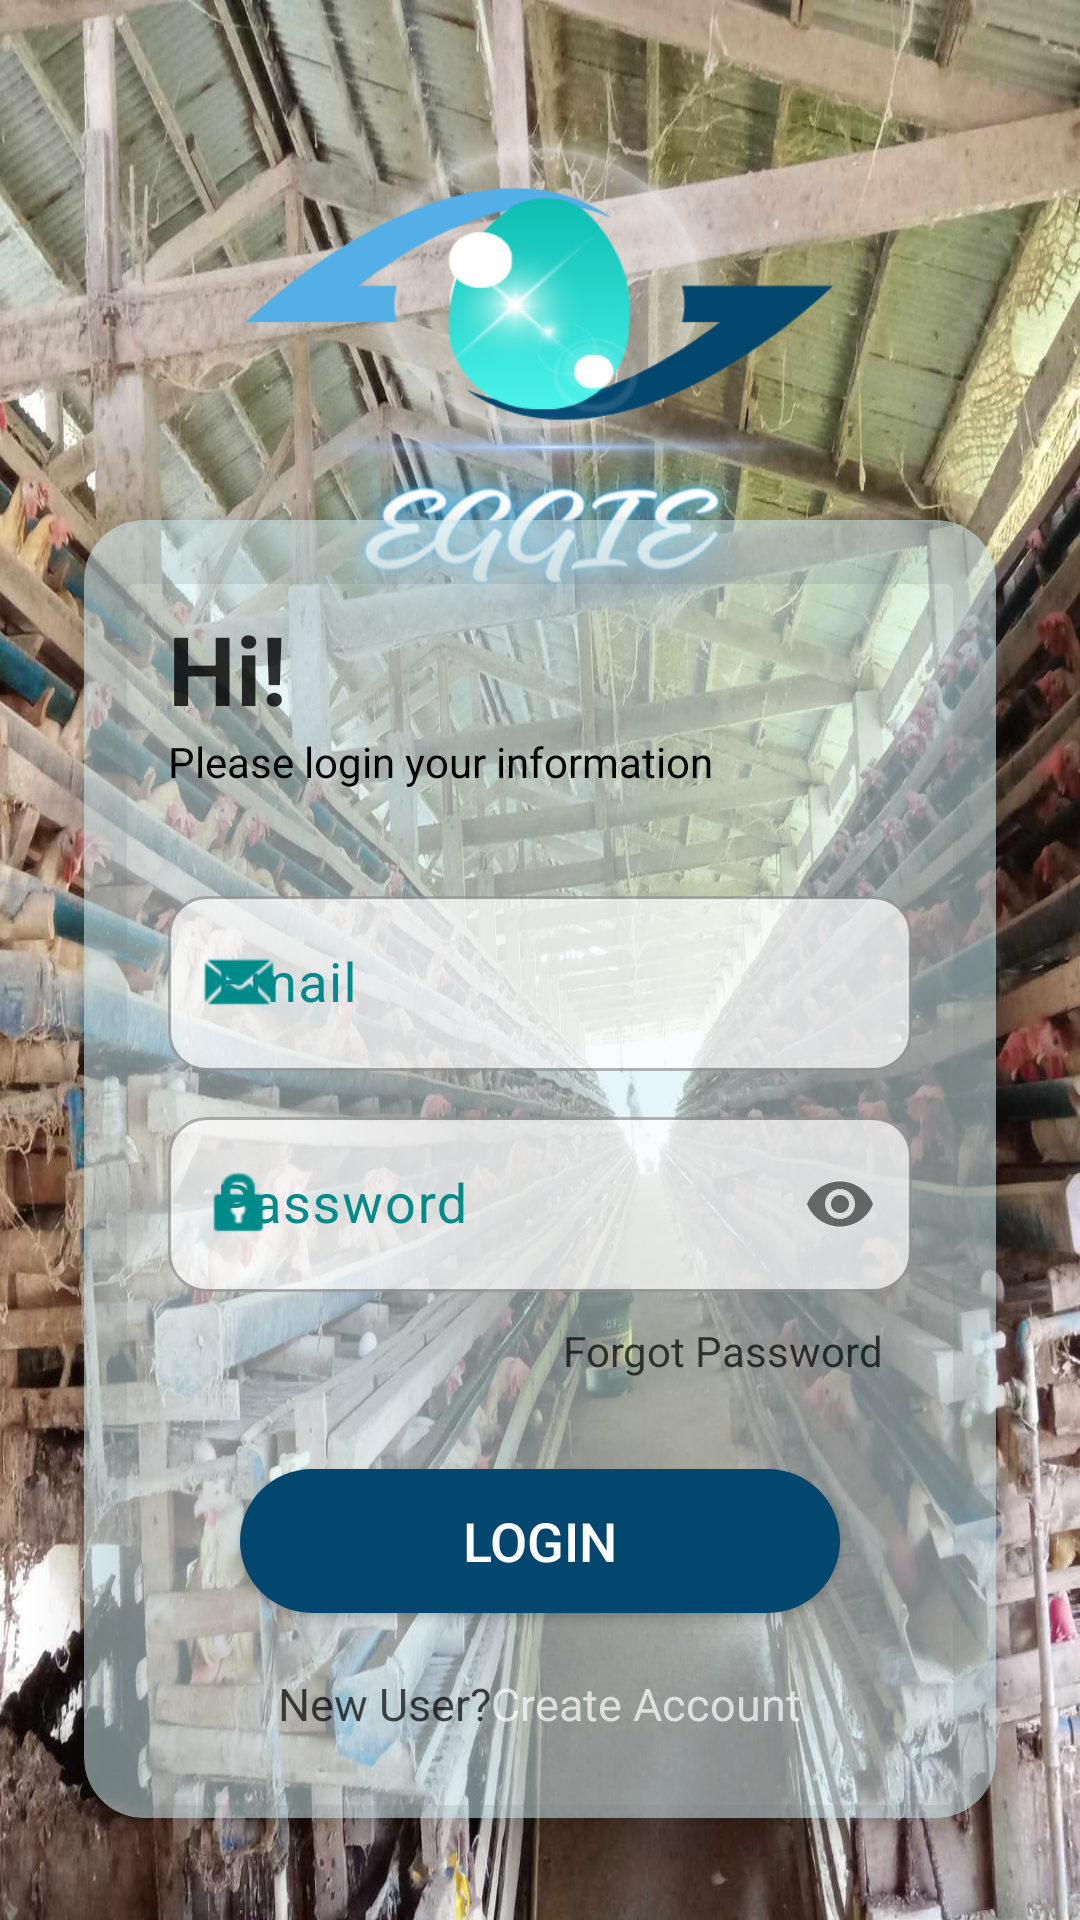

Produce the Android XML layout that renders to this screen, including the resource entries it uses.
<!-- AndroidManifest.xml: application theme Theme.EggDetector -->
<!-- res/layout/activity_login.xml -->
<?xml version="1.0" encoding="utf-8"?>
<androidx.constraintlayout.widget.ConstraintLayout xmlns:android="http://schemas.android.com/apk/res/android"
    xmlns:app="http://schemas.android.com/apk/res-auto"
    xmlns:tools="http://schemas.android.com/tools"
    android:layout_width="match_parent"
    android:layout_height="match_parent"
    android:background="@drawable/logo_signin"
    tools:context=".LoginActivity">



    <androidx.constraintlayout.widget.ConstraintLayout
        android:id="@+id/constraintLayout2"
        android:layout_width="match_parent"
        android:layout_height="match_parent"
        app:layout_constraintBottom_toBottomOf="parent"
        app:layout_constraintEnd_toEndOf="parent"
        app:layout_constraintStart_toStartOf="parent"
        app:layout_constraintTop_toTopOf="parent" >

        <androidx.constraintlayout.widget.ConstraintLayout
            android:layout_width="250dp"
            android:layout_height="220dp"
            android:background="@drawable/logo_s"
            app:layout_constraintEnd_toEndOf="parent"
            app:layout_constraintStart_toStartOf="parent"
            app:layout_constraintTop_toTopOf="parent" />
    </androidx.constraintlayout.widget.ConstraintLayout>

    <androidx.cardview.widget.CardView
        android:layout_width="match_parent"
        android:layout_height="wrap_content"
        android:layout_margin="10dp"
        app:cardBackgroundColor="@color/whitish_paleBlue"
        app:cardCornerRadius="20dp"
        app:cardElevation="10dp"
        app:cardMaxElevation="12dp"
        app:cardPreventCornerOverlap="true"
        app:cardUseCompatPadding="true"
        app:layout_constraintBottom_toBottomOf="@+id/constraintLayout2"
        app:layout_constraintEnd_toEndOf="parent"
        app:layout_constraintStart_toStartOf="parent">

        <LinearLayout
            android:layout_width="match_parent"
            android:layout_height="wrap_content"
            android:orientation="vertical"
            android:padding="28dp"
            app:layout_constraintBottom_toBottomOf="parent"
            app:layout_constraintEnd_toEndOf="parent"
            app:layout_constraintStart_toStartOf="parent">

            <TextView
                android:layout_width="match_parent"
                android:layout_height="wrap_content"
                android:text="@string/hi"
                android:textColor="#CD000000"
                android:textSize="32sp"
                android:textStyle="bold" />

            <TextView
                android:layout_width="match_parent"
                android:layout_height="wrap_content"
                android:text="@string/please_login_your_information"
                android:textColor="@color/black" />

            <com.google.android.material.textfield.TextInputLayout
                android:layout_width="match_parent"
                android:layout_height="wrap_content"
                android:layout_marginTop="30dp"
                android:textColorHint="@color/dark_cyan"
                app:hintTextColor="@color/dark_cyan"
                app:boxBackgroundColor="@color/white"
                app:boxCornerRadiusBottomEnd="13dp"
                app:boxCornerRadiusBottomStart="13dp"
                app:boxCornerRadiusTopEnd="13dp"
                app:boxCornerRadiusTopStart="13dp"
                app:boxStrokeColor="@color/dark_cyan"
                app:startIconDrawable="@android:drawable/sym_action_email"
                app:startIconTint="@color/dark_cyan">

                <com.google.android.material.textfield.TextInputEditText
                    android:id="@+id/inputEmail"
                    android:layout_width="match_parent"
                    android:layout_height="match_parent"
                    android:textColor="@color/dark_cyan"
                    android:alpha="0.7"
                    android:hint="@string/email"
                    android:inputType="textEmailAddress"
                    android:textSize="18sp" />

            </com.google.android.material.textfield.TextInputLayout>

            <com.google.android.material.textfield.TextInputLayout
                android:layout_width="match_parent"
                android:layout_height="wrap_content"
                android:layout_marginTop="10dp"
                android:textColorHint="@color/dark_cyan"
                app:boxBackgroundColor="@color/white"
                app:boxCornerRadiusBottomEnd="13dp"
                app:hintTextColor="@color/dark_cyan"
                app:boxCornerRadiusBottomStart="13dp"
                app:boxCornerRadiusTopEnd="13dp"
                app:boxCornerRadiusTopStart="13dp"
                app:boxStrokeColor="@color/dark_cyan"
                app:passwordToggleEnabled="true"
                app:startIconDrawable="@android:drawable/ic_lock_idle_lock"
                app:startIconTint="@color/dark_cyan">

                <com.google.android.material.textfield.TextInputEditText
                    android:id="@+id/inputPassword"
                    android:layout_width="match_parent"
                    android:layout_height="match_parent"
                    android:alpha="0.7"
                    android:hint="@string/password"
                    android:textColor="@color/dark_cyan"
                    android:inputType="textPassword"
                    android:textSize="18sp" />

            </com.google.android.material.textfield.TextInputLayout>

            <TextView
                android:id="@+id/textForgotPassword"
                android:layout_width="match_parent"
                android:layout_height="wrap_content"
                android:alpha="0.7"
                android:padding="10dp"
                android:text="@string/forgot_password"
                android:textAlignment="viewEnd"
                android:textColor="@color/black" />

            <ProgressBar
                android:id="@+id/progressBar"
                style="@style/Widget.AppCompat.ProgressBar.Horizontal"
                android:layout_width="60dp"
                android:layout_height="wrap_content"
                android:layout_gravity="center"
                android:layout_marginTop="15dp"
                android:indeterminate="true"
                android:indeterminateTint="#03466E"
                android:visibility="gone" />

            <androidx.appcompat.widget.AppCompatButton
                android:id="@+id/button"
                android:layout_width="200dp"
                android:layout_height="wrap_content"
                android:layout_gravity="center"
                android:layout_marginTop="20dp"
                android:background="@drawable/button_login"
                android:text="@string/login"
                android:textColor="@color/white"
                android:textSize="18sp" />


            <LinearLayout
                android:layout_width="match_parent"
                android:layout_height="wrap_content"
                android:layout_gravity="center"
                android:layout_marginTop="20dp"
                android:gravity="bottom|center"
                android:orientation="horizontal"
                app:layout_constraintBottom_toBottomOf="parent">

                <TextView
                    android:layout_width="wrap_content"
                    android:layout_height="wrap_content"
                    android:alpha="0.7"
                    android:text="@string/new_user"
                    android:textColor="@color/black"
                    android:textSize="15sp" />

                <TextView
                    android:id="@+id/textCreateAccount"
                    android:layout_width="wrap_content"
                    android:layout_height="wrap_content"
                    android:alpha="0.7"
                    android:text="@string/create_account"
                    android:textColor="@color/white"
                    android:textSize="15sp" />

            </LinearLayout>
        </LinearLayout>
    </androidx.cardview.widget.CardView>


</androidx.constraintlayout.widget.ConstraintLayout>
<!-- resources referenced by this layout -->
<resources>
  <color name="black">#FF000000</color>
  <color name="dark_cyan">#008B8B</color>
  <color name="white">#FFFFFFFF</color>
  <color name="whitish_paleBlue">#88D2EFF4</color>
  <!-- drawable button_login (drawable) -->
  <?xml version="1.0" encoding="utf-8"?>
  <selector xmlns:android="http://schemas.android.com/apk/res/android">
  
      <item android:drawable="@drawable/button_login_press" android:state_pressed="true" />
  
      <item android:drawable="@drawable/button_login_normal" android:state_pressed="false" />
  
  </selector>
  <!-- drawable logo_s: png bitmap (drawable, 122032 bytes) -->
  <!-- drawable logo_signin: jpg bitmap (drawable, 247202 bytes) -->
  <string name="create_account">Create Account</string>
  <string name="email">Email</string>
  <string name="forgot_password">Forgot Password</string>
  <string name="hi">Hi!</string>
  <string name="login">Login</string>
  <string name="new_user">New User?</string>
  <string name="password">Password</string>
  <string name="please_login_your_information">Please login your information</string>
  <style name="Theme.EggDetector" parent="Base.Theme.EggDetector" />
  <!-- drawable button_login_press (drawable) -->
  <?xml version="1.0" encoding="utf-8"?>
  <shape xmlns:android="http://schemas.android.com/apk/res/android">
  
      <corners android:radius="100dp"/>
      <solid android:color="#BF45B2C6"/>
  
  </shape>
  <!-- drawable button_login_normal (drawable) -->
  <?xml version="1.0" encoding="utf-8"?>
  <shape xmlns:android="http://schemas.android.com/apk/res/android">
  
      <corners android:radius="100dp"/>
      <solid android:color="#03466E"/>
  
  </shape>
  <style name="Base.Theme.EggDetector" parent="Theme.Material3.DayNight.NoActionBar">
          
          
          <item name="colorPrimary">@color/teal</item>
      </style>
  <color name="teal">#00B3A5</color>
</resources>
